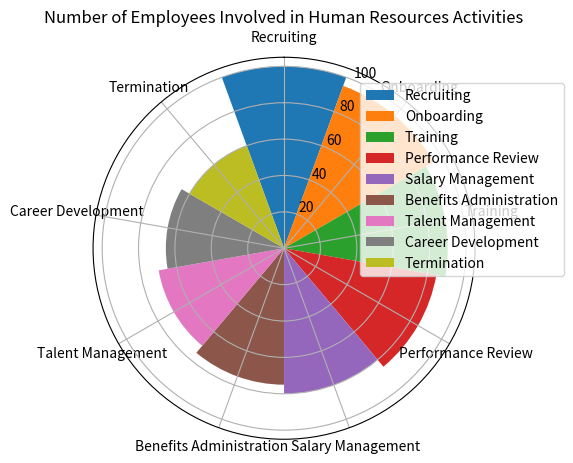

This figure's Python source: (Note: this script raises an exception after producing the figure.)

import matplotlib.pyplot as plt
import numpy as np

# Transform the given data into three variables: data_labels, data, line_labels. 
data_labels = ['Recruiting', 'Onboarding', 'Training', 'Performance Review', 
               'Salary Management', 'Benefits Administration', 'Talent Management',
               'Career Development', 'Termination']
data = np.array([100, 95, 90, 85, 80, 75, 70, 65, 60])
line_labels = ['Activity', 'Number of Employees']

# Create figure before plotting, i.e., add_subplot() follows plt.figure(). 
fig = plt.figure(figsize=(6,6))
ax = fig.add_subplot(111, projection='polar')

# Modify the axes to use polar coordinates 
ax.set_theta_direction(-1)
ax.set_theta_zero_location('N')

# Different sectors represent different categories with the same angle, 
# whose radius is proportional to the corresponding value
num_categories = len(data_labels)
sector_angle = (2 * np.pi) / num_categories

# Draw sectors corresponding to different categories by making the 
# width parameter in "ax.bar" sector_angle.
for i in range(num_categories):
    ax.bar(sector_angle * i, data[i], width=sector_angle, bottom=0.0, 
           label=data_labels[i])

# Assign a label to each sector when you create them with `ax.bar`. 
# Then, when you call `ax.legend()`, it will display labels for all categories.
ax.legend(loc='upper right', bbox_to_anchor=(1.25, 0.95))

# Set the angle parameters in the `ax.set_xticks` method to match the
# center position of each sector, and then use `ax.set_xticklabels` 
# to set these category labels.
ax.set_xticks(sector_angle * np.arange(num_categories))
ax.set_xticklabels(data_labels, rotation=90)

# Ensure that the number of ticks set with `ax.set_xticks()` matches 
# exactly the number of categories or labels you have in `data_labels`.
ax.set_xticks(sector_angle * np.arange(num_categories))

# Set the title of the figure
plt.title('Number of Employees Involved in Human Resources Activities')

# Automatically resize the image by tight_layout()
plt.tight_layout()

# Save the image
plt.savefig('/cpfs01/user/yanxiangchao/code0/gpt_chart/structchart_simulation/simulated_data_corner_cases/rose/png/20231227-021234_16.png')

# Clear the current image state at the end of the code
plt.clf()
